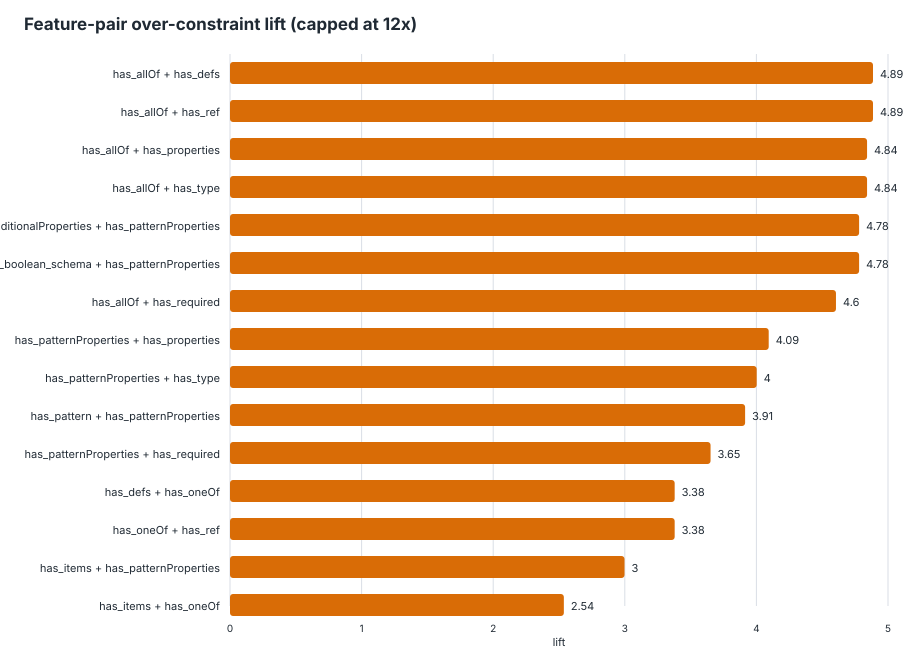

Source data for this figure (header and first rows):
feature_pair, feature_a, feature_b, schemas_with_pair, schemas_without_pair, support, over_with_pair, over_without_pair, over_denominator_with, over_denominator_without, over_rate_with, over_rate_without, lift, delta, eligible_lift
has_allOf__AND__has_defs, has_allOf, has_defs, 18, 1771, 0.01006, 25, 470, 28, 2572, 0.8929, 0.1827, 4.886, 0.7101, true
has_allOf__AND__has_ref, has_allOf, has_ref, 18, 1771, 0.01006, 25, 470, 28, 2572, 0.8929, 0.1827, 4.886, 0.7101, true
has_allOf__AND__has_properties, has_allOf, has_properties, 22, 1767, 0.0123, 29, 466, 33, 2567, 0.8788, 0.1815, 4.841, 0.6973, true
has_allOf__AND__has_type, has_allOf, has_type, 22, 1767, 0.0123, 29, 466, 33, 2567, 0.8788, 0.1815, 4.841, 0.6973, true
has_additionalProperties__AND__has_patte…, has_additionalProperties, has_patternProperties, 32, 1757, 0.01789, 44, 451, 52, 2548, 0.8462, 0.177, 4.78, 0.6692, true
has_boolean_schema__AND__has_patternProp…, has_boolean_schema, has_patternProperties, 32, 1757, 0.01789, 44, 451, 52, 2548, 0.8462, 0.177, 4.78, 0.6692, true
has_allOf__AND__has_required, has_allOf, has_required, 18, 1771, 0.01006, 22, 473, 26, 2574, 0.8462, 0.1838, 4.605, 0.6624, true
has_patternProperties__AND__has_properti…, has_patternProperties, has_properties, 38, 1751, 0.02124, 45, 450, 62, 2538, 0.7258, 0.1773, 4.094, 0.5485, true
has_patternProperties__AND__has_type, has_patternProperties, has_type, 44, 1745, 0.02459, 50, 445, 71, 2529, 0.7042, 0.176, 4.002, 0.5283, true
has_pattern__AND__has_patternProperties, has_pattern, has_patternProperties, 14, 1775, 0.007826, 16, 479, 22, 2578, 0.7273, 0.1858, 3.914, 0.5415, true
has_patternProperties__AND__has_required, has_patternProperties, has_required, 24, 1765, 0.01342, 28, 467, 42, 2558, 0.6667, 0.1826, 3.652, 0.4841, true
has_defs__AND__has_oneOf, has_defs, has_oneOf, 20, 1769, 0.01118, 20, 475, 32, 2568, 0.625, 0.185, 3.379, 0.44, true
has_oneOf__AND__has_ref, has_oneOf, has_ref, 20, 1769, 0.01118, 20, 475, 32, 2568, 0.625, 0.185, 3.379, 0.44, true
has_items__AND__has_patternProperties, has_items, has_patternProperties, 14, 1775, 0.007826, 14, 481, 25, 2575, 0.56, 0.1868, 2.998, 0.3732, true
has_items__AND__has_oneOf, has_items, has_oneOf, 32, 1757, 0.01789, 23, 472, 49, 2551, 0.4694, 0.185, 2.537, 0.2844, true
has_minItems__AND__has_ref, has_minItems, has_ref, 13, 1776, 0.007267, 10, 485, 21, 2579, 0.4762, 0.1881, 2.532, 0.2881, true
has_defs__AND__has_minItems, has_defs, has_minItems, 14, 1775, 0.007826, 10, 485, 22, 2578, 0.4545, 0.1881, 2.416, 0.2664, true
has_additionalProperties__AND__has_oneOf, has_additionalProperties, has_oneOf, 46, 1743, 0.02571, 27, 468, 63, 2537, 0.4286, 0.1845, 2.323, 0.2441, true
has_boolean_schema__AND__has_oneOf, has_boolean_schema, has_oneOf, 44, 1745, 0.02459, 25, 470, 59, 2541, 0.4237, 0.185, 2.291, 0.2388, true
has_oneOf__AND__has_required, has_oneOf, has_required, 58, 1731, 0.03242, 35, 460, 85, 2515, 0.4118, 0.1829, 2.251, 0.2289, true
has_minItems__AND__has_pattern, has_minItems, has_pattern, 14, 1775, 0.007826, 9, 486, 22, 2578, 0.4091, 0.1885, 2.17, 0.2206, true
has_oneOf__AND__has_properties, has_oneOf, has_properties, 73, 1716, 0.0408, 39, 456, 102, 2498, 0.3824, 0.1825, 2.095, 0.1998, true
has_oneOf__AND__has_type, has_oneOf, has_type, 75, 1714, 0.04192, 40, 455, 105, 2495, 0.381, 0.1824, 2.089, 0.1986, true
has_anyOf__AND__has_enum, has_anyOf, has_enum, 16, 1773, 0.008944, 9, 486, 23, 2577, 0.3913, 0.1886, 2.075, 0.2027, true
has_additionalProperties__AND__has_patte…, has_additionalProperties, has_pattern, 119, 1670, 0.06652, 62, 433, 169, 2431, 0.3669, 0.1781, 2.06, 0.1887, true
has_boolean_schema__AND__has_pattern, has_boolean_schema, has_pattern, 118, 1671, 0.06596, 61, 434, 168, 2432, 0.3631, 0.1785, 2.035, 0.1846, true
has_minLength__AND__has_oneOf, has_minLength, has_oneOf, 19, 1770, 0.01062, 8, 487, 21, 2579, 0.381, 0.1888, 2.017, 0.1921, true
has_additionalProperties__AND__has_anyOf, has_additionalProperties, has_anyOf, 28, 1761, 0.01565, 15, 480, 42, 2558, 0.3571, 0.1876, 1.903, 0.1695, true
has_minimum__AND__has_pattern, has_minimum, has_pattern, 24, 1765, 0.01342, 14, 481, 40, 2560, 0.35, 0.1879, 1.863, 0.1621, true
has_oneOf__AND__has_pattern, has_oneOf, has_pattern, 18, 1771, 0.01006, 8, 487, 23, 2577, 0.3478, 0.189, 1.841, 0.1588, true
has_pattern__AND__has_ref, has_pattern, has_ref, 22, 1767, 0.0123, 11, 484, 32, 2568, 0.3438, 0.1885, 1.824, 0.1553, true
has_pattern__AND__has_properties, has_pattern, has_properties, 213, 1576, 0.1191, 98, 397, 313, 2287, 0.3131, 0.1736, 1.804, 0.1395, true
has_defs__AND__has_enum, has_defs, has_enum, 42, 1747, 0.02348, 21, 474, 63, 2537, 0.3333, 0.1868, 1.784, 0.1465, true
has_pattern__AND__has_type, has_pattern, has_type, 212, 1577, 0.1185, 95, 400, 312, 2288, 0.3045, 0.1748, 1.742, 0.1297, true
has_pattern__AND__has_required, has_pattern, has_required, 172, 1617, 0.09614, 79, 416, 257, 2343, 0.3074, 0.1776, 1.731, 0.1298, true
has_enum__AND__has_ref, has_enum, has_ref, 41, 1748, 0.02292, 20, 475, 62, 2538, 0.3226, 0.1872, 1.724, 0.1354, true
has_defs__AND__has_pattern, has_defs, has_pattern, 24, 1765, 0.01342, 11, 484, 34, 2566, 0.3235, 0.1886, 1.715, 0.1349, true
has_enum__AND__has_oneOf, has_enum, has_oneOf, 33, 1756, 0.01845, 15, 480, 47, 2553, 0.3191, 0.188, 1.697, 0.1311, true
has_enum__AND__has_pattern, has_enum, has_pattern, 51, 1738, 0.02851, 24, 471, 76, 2524, 0.3158, 0.1866, 1.692, 0.1292, true
has_items__AND__has_pattern, has_items, has_pattern, 69, 1720, 0.03857, 29, 466, 98, 2502, 0.2959, 0.1863, 1.589, 0.1097, true
has_minItems__AND__has_minLength, has_minItems, has_minLength, 22, 1767, 0.0123, 9, 486, 30, 2570, 0.3, 0.1891, 1.586, 0.1109, true
has_defs__AND__has_required, has_defs, has_required, 143, 1646, 0.07993, 58, 437, 206, 2394, 0.2816, 0.1825, 1.542, 0.09901, true
has_additionalProperties__AND__has_maxIt…, has_additionalProperties, has_maxItems, 22, 1767, 0.0123, 7, 488, 24, 2576, 0.2917, 0.1894, 1.54, 0.1022, true
has_anyOf__AND__has_boolean_schema, has_anyOf, has_boolean_schema, 26, 1763, 0.01453, 11, 484, 38, 2562, 0.2895, 0.1889, 1.532, 0.1006, true
has_defs__AND__has_ref, has_defs, has_ref, 184, 1605, 0.1029, 75, 420, 272, 2328, 0.2757, 0.1804, 1.528, 0.09532, true
has_defs__AND__has_properties, has_defs, has_properties, 208, 1581, 0.1163, 83, 412, 306, 2294, 0.2712, 0.1796, 1.51, 0.09164, true
has_defs__AND__has_items, has_defs, has_items, 90, 1699, 0.05031, 38, 457, 136, 2464, 0.2794, 0.1855, 1.506, 0.09394, true
has_defs__AND__has_type, has_defs, has_type, 209, 1580, 0.1168, 82, 413, 306, 2294, 0.268, 0.18, 1.488, 0.08794, true
has_properties__AND__has_ref, has_properties, has_ref, 186, 1603, 0.104, 74, 421, 276, 2324, 0.2681, 0.1812, 1.48, 0.08696, true
has_boolean_schema__AND__has_maximum, has_boolean_schema, has_maximum, 41, 1748, 0.02292, 15, 480, 54, 2546, 0.2778, 0.1885, 1.473, 0.08925, true
has_items__AND__has_ref, has_items, has_ref, 84, 1705, 0.04695, 35, 460, 129, 2471, 0.2713, 0.1862, 1.457, 0.08516, true
has_ref__AND__has_type, has_ref, has_type, 187, 1602, 0.1045, 73, 422, 276, 2324, 0.2645, 0.1816, 1.457, 0.08291, true
has_maxItems__AND__has_properties, has_maxItems, has_properties, 34, 1755, 0.01901, 12, 483, 44, 2556, 0.2727, 0.189, 1.443, 0.08376, true
has_maxItems__AND__has_required, has_maxItems, has_required, 27, 1762, 0.01509, 10, 485, 37, 2563, 0.2703, 0.1892, 1.428, 0.08104, true
has_enum__AND__has_minItems, has_enum, has_minItems, 24, 1765, 0.01342, 10, 485, 37, 2563, 0.2703, 0.1892, 1.428, 0.08104, true
has_additionalProperties__AND__has_items, has_additionalProperties, has_items, 271, 1518, 0.1515, 94, 401, 370, 2230, 0.2541, 0.1798, 1.413, 0.07423, true
has_ref__AND__has_required, has_ref, has_required, 133, 1656, 0.07434, 50, 445, 192, 2408, 0.2604, 0.1848, 1.409, 0.07562, true
has_additionalProperties__AND__has_defs, has_additionalProperties, has_defs, 98, 1691, 0.05478, 37, 458, 141, 2459, 0.2624, 0.1863, 1.409, 0.07616, true
has_enum__AND__has_maximum, has_enum, has_maximum, 21, 1768, 0.01174, 8, 487, 30, 2570, 0.2667, 0.1895, 1.407, 0.07717, true
has_maxLength__AND__has_pattern, has_maxLength, has_pattern, 39, 1750, 0.0218, 13, 482, 49, 2551, 0.2653, 0.1889, 1.404, 0.07636, true
... 235 more rows
